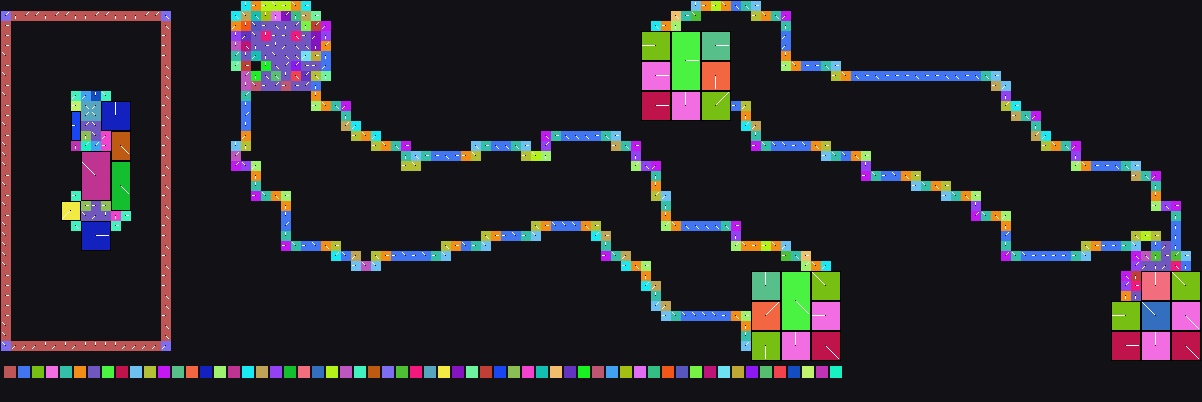

The data file committed next to this chart (first rows):
x	y	tile	tiledef	subx	suby	w48	b54	b55	w16	w18	w20	w22	q24	q32	q40	w50	path
0	0	0x0	0x0	0	0	0	0	0	0	0	0	0	0x0	0x0	0x0	0	
1	0	0x0	0x0	0	0	0	0	0	0	0	0	0	0x0	0x0	0x0	0	
2	0	0x0	0x0	0	0	0	0	0	0	0	0	0	0x0	0x0	0x0	0	
3	0	0x0	0x0	0	0	0	0	0	0	0	0	0	0x0	0x0	0x0	0	
4	0	0x0	0x0	0	0	0	0	0	0	0	0	0	0x0	0x0	0x0	0	
5	0	0x0	0x0	0	0	0	0	0	0	0	0	0	0x0	0x0	0x0	0	
6	0	0x0	0x0	0	0	0	0	0	0	0	0	0	0x0	0x0	0x0	0	
7	0	0x0	0x0	0	0	0	0	0	0	0	0	0	0x0	0x0	0x0	0	
8	0	0x0	0x0	0	0	0	0	0	0	0	0	0	0x0	0x0	0x0	0	
9	0	0x0	0x0	0	0	0	0	0	0	0	0	0	0x0	0x0	0x0	0	
10	0	0x0	0x0	0	0	0	0	0	0	0	0	0	0x0	0x0	0x0	0	
11	0	0x0	0x0	0	0	0	0	0	0	0	0	0	0x0	0x0	0x0	0	
12	0	0x0	0x0	0	0	0	0	0	0	0	0	0	0x0	0x0	0x0	0	
13	0	0x0	0x0	0	0	0	0	0	0	0	0	0	0x0	0x0	0x0	0	
14	0	0x0	0x0	0	0	0	0	0	0	0	0	0	0x0	0x0	0x0	0	
15	0	0x0	0x0	0	0	0	0	0	0	0	0	0	0x0	0x0	0x0	0	
16	0	0x0	0x0	0	0	0	0	0	0	0	0	0	0x0	0x0	0x0	0	
17	0	0x0	0x0	0	0	0	0	0	0	0	0	0	0x0	0x0	0x0	0	
18	0	0x0	0x0	0	0	0	0	0	0	0	0	0	0x0	0x0	0x0	0	
19	0	0x0	0x0	0	0	0	0	0	0	0	0	0	0x0	0x0	0x0	0	
20	0	0x0	0x0	0	0	0	0	0	0	0	0	0	0x0	0x0	0x0	0	
21	0	0x0	0x0	0	0	0	0	0	0	0	0	0	0x0	0x0	0x0	0	
22	0	0x0	0x0	0	0	0	0	0	0	0	0	0	0x0	0x0	0x0	0	
23	0	0x0	0x0	0	0	0	0	0	0	0	0	0	0x0	0x0	0x0	0	
24	0	0x90	0x90	0	0	0	3	0	0	0	0	0	0x0	0x0	0x0	0	Metadata/Terrain/Forest/River/forestrive…
25	0	0xa0	0xa0	0	0	0	2	0	0	0	0	0	0x0	0x0	0x0	0	Metadata/Terrain/Forest/River/forestrive…
26	0	0xac	0xac	0	0	0	2	0	0	0	0	0	0x0	0x0	0x0	0	Metadata/Terrain/Forest/River/forestrive…
27	0	0xb6	0xb6	0	0	0	6	0	0	0	0	0	0x0	0x0	0x0	0	Metadata/Terrain/Forest/River/forestrive…
28	0	0xc0	0xc0	0	0	0	2	0	0	0	0	0	0x0	0x0	0x0	0	Metadata/Terrain/Forest/River/forestrive…
29	0	0xcf	0xcf	0	0	0	6	0	0	0	0	0	0x0	0x0	0x0	0	Metadata/Terrain/Forest/River/forestrive…
30	0	0xd9	0xd9	0	0	0	0	0	0	0	0	0	0x0	0x0	0x0	0	Metadata/Terrain/Forest/River/forestrive…
31	0	0x0	0x0	0	0	0	0	0	0	0	0	0	0x0	0x0	0x0	0	
32	0	0x0	0x0	0	0	0	0	0	0	0	0	0	0x0	0x0	0x0	0	
33	0	0x0	0x0	0	0	0	0	0	0	0	0	0	0x0	0x0	0x0	0	
34	0	0x0	0x0	0	0	0	0	0	0	0	0	0	0x0	0x0	0x0	0	
35	0	0x0	0x0	0	0	0	0	0	0	0	0	0	0x0	0x0	0x0	0	
36	0	0x0	0x0	0	0	0	0	0	0	0	0	0	0x0	0x0	0x0	0	
37	0	0x0	0x0	0	0	0	0	0	0	0	0	0	0x0	0x0	0x0	0	
38	0	0x0	0x0	0	0	0	0	0	0	0	0	0	0x0	0x0	0x0	0	
39	0	0x0	0x0	0	0	0	0	0	0	0	0	0	0x0	0x0	0x0	0	
40	0	0x0	0x0	0	0	0	0	0	0	0	0	0	0x0	0x0	0x0	0	
41	0	0x0	0x0	0	0	0	0	0	0	0	0	0	0x0	0x0	0x0	0	
42	0	0x0	0x0	0	0	0	0	0	0	0	0	0	0x0	0x0	0x0	0	
43	0	0x0	0x0	0	0	0	0	0	0	0	0	0	0x0	0x0	0x0	0	
44	0	0x0	0x0	0	0	0	0	0	0	0	0	0	0x0	0x0	0x0	0	
45	0	0x0	0x0	0	0	0	0	0	0	0	0	0	0x0	0x0	0x0	0	
46	0	0x0	0x0	0	0	0	0	0	0	0	0	0	0x0	0x0	0x0	0	
47	0	0x0	0x0	0	0	0	0	0	0	0	0	0	0x0	0x0	0x0	0	
48	0	0x0	0x0	0	0	0	0	0	0	0	0	0	0x0	0x0	0x0	0	
49	0	0x0	0x0	0	0	0	0	0	0	0	0	0	0x0	0x0	0x0	0	
50	0	0x0	0x0	0	0	0	0	0	0	0	0	0	0x0	0x0	0x0	0	
51	0	0x0	0x0	0	0	0	0	0	0	0	0	0	0x0	0x0	0x0	0	
52	0	0x0	0x0	0	0	0	0	0	0	0	0	0	0x0	0x0	0x0	0	
53	0	0x0	0x0	0	0	0	0	0	0	0	0	0	0x0	0x0	0x0	0	
54	0	0x0	0x0	0	0	0	0	0	0	0	0	0	0x0	0x0	0x0	0	
55	0	0x0	0x0	0	0	0	0	0	0	0	0	0	0x0	0x0	0x0	0	
56	0	0x0	0x0	0	0	0	0	0	0	0	0	0	0x0	0x0	0x0	0	
57	0	0x0	0x0	0	0	0	0	0	0	0	0	0	0x0	0x0	0x0	0	
58	0	0x0	0x0	0	0	0	0	0	0	0	0	0	0x0	0x0	0x0	0	
59	0	0x0	0x0	0	0	0	0	0	0	0	0	0	0x0	0x0	0x0	0	
... 4,260 more rows
